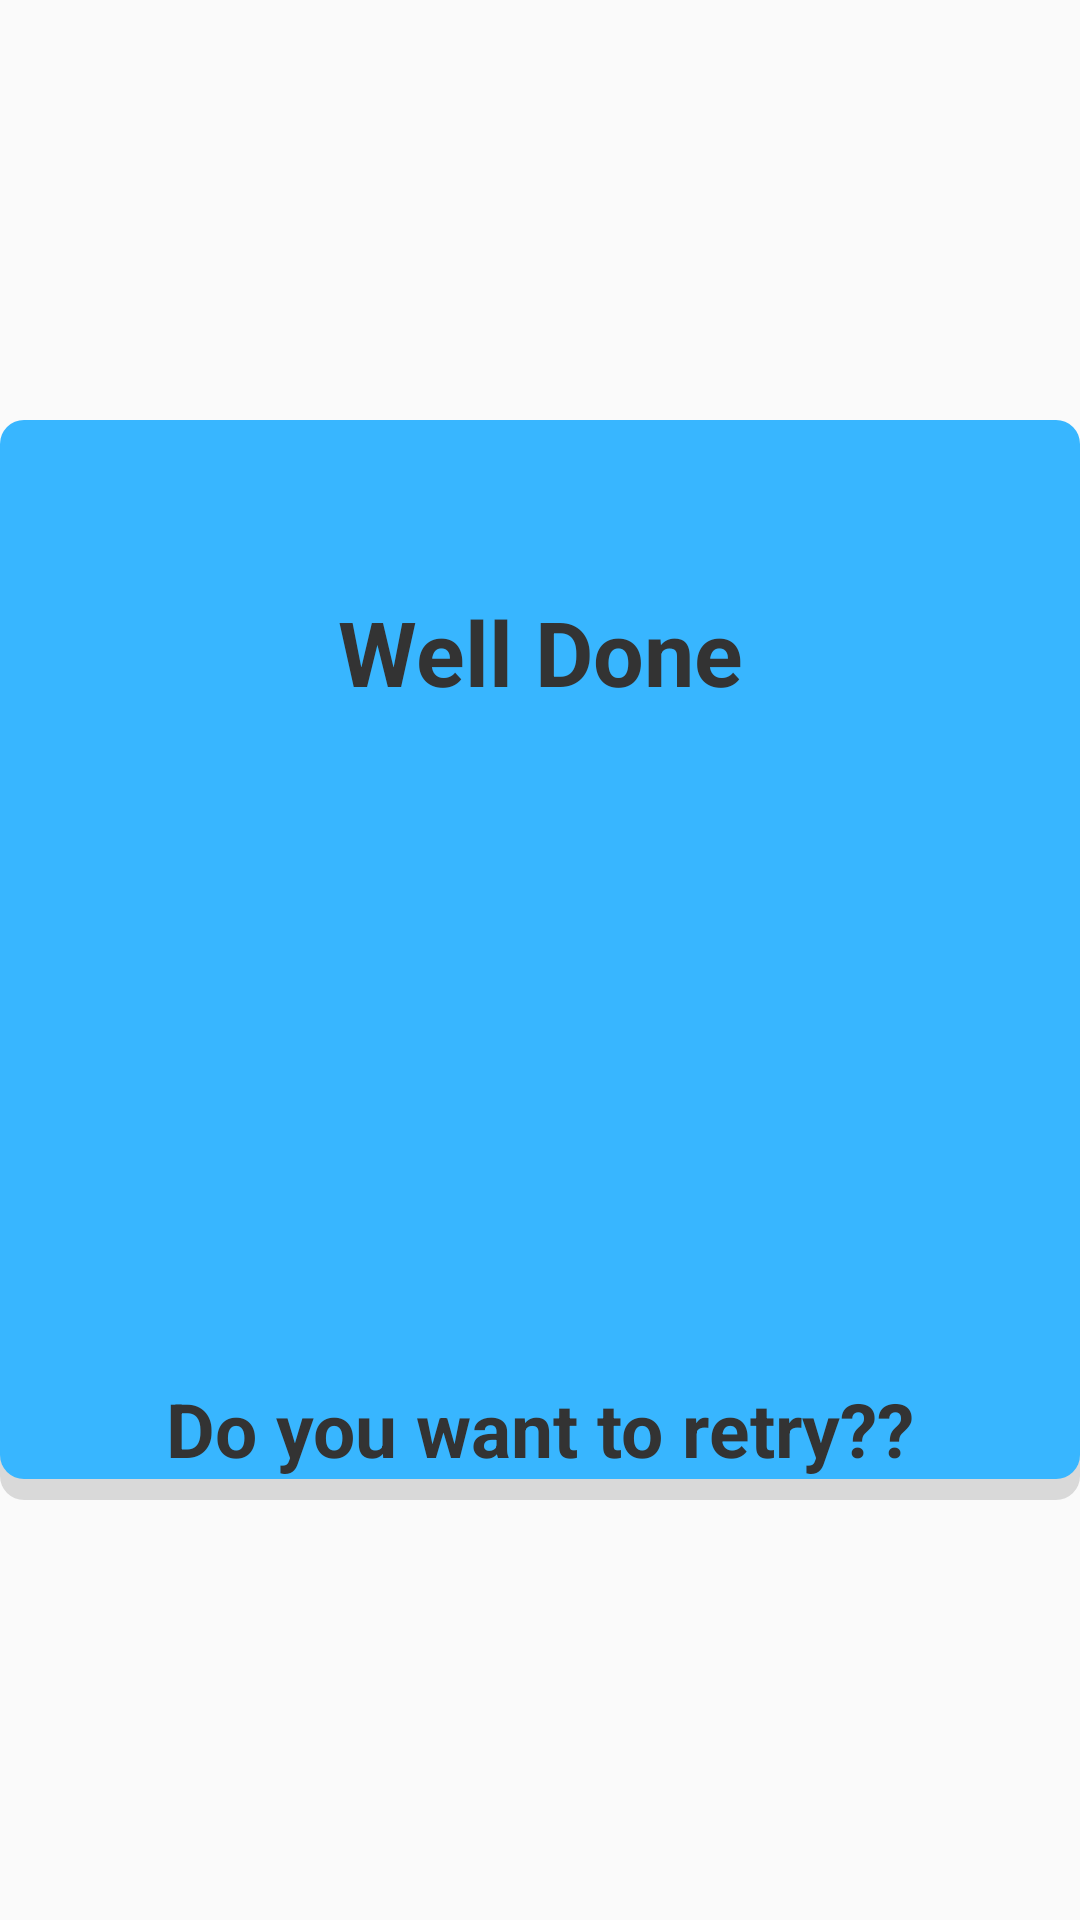

Android layout source for this screen:
<!-- AndroidManifest.xml: application theme AppTheme -->
<!-- res/layout/dialog.xml -->
<?xml version="1.0" encoding="utf-8"?>
<RelativeLayout xmlns:android="http://schemas.android.com/apk/res/android"
    xmlns:app="http://schemas.android.com/apk/res-auto"
    xmlns:tools="http://schemas.android.com/tools"
    android:layout_width="match_parent"
    android:layout_height="match_parent"
    android:paddingTop="140dp"
    android:paddingBottom="140dp">

    <RelativeLayout
        android:layout_width="match_parent"
        android:layout_height="390dp"
        android:background="@drawable/buttonback2"
        app:layout_constraintBottom_toBottomOf="parent"
        app:layout_constraintEnd_toEndOf="parent"
        app:layout_constraintStart_toStartOf="parent"
        app:layout_constraintTop_toTopOf="parent">


        <RelativeLayout
            android:layout_width="match_parent"
            android:layout_height="match_parent"
            android:layout_margin="5dp">

            <androidx.constraintlayout.widget.ConstraintLayout
                android:layout_width="match_parent"
                android:layout_height="match_parent">

                <RelativeLayout
                    android:id="@+id/button2"
                    android:layout_width="100dp"
                    android:layout_height="60dp"
                    android:layout_marginTop="400dp"
                    android:layout_marginBottom="10dp"
                    android:background="@drawable/buttonback4"
                    app:layout_constraintBottom_toBottomOf="parent"
                    app:layout_constraintEnd_toEndOf="parent"
                    app:layout_constraintHorizontal_bias="0.8"
                    app:layout_constraintStart_toStartOf="parent"
                    app:layout_constraintTop_toTopOf="parent"
                    app:layout_constraintVertical_bias="1.0">

                    <RelativeLayout
                        android:layout_width="match_parent"
                        android:layout_height="match_parent"
                        android:layout_margin="4dp">

                        <Button
                            android:id="@+id/no"
                            android:layout_width="match_parent"
                            android:layout_height="match_parent"
                            android:background="@android:color/transparent"
                            android:text="No"
                            android:textColor="#333333"
                            android:textSize="25dp"
                            android:textStyle="bold" />
                    </RelativeLayout>
                </RelativeLayout>

                <TextView
                    android:id="@+id/firstText"
                    android:layout_width="wrap_content"
                    android:layout_height="wrap_content"
                    android:layout_marginTop="10dp"
                    android:layout_marginBottom="180dp"
                    android:text="Well Done"
                    android:textColor="#333333"
                    android:textSize="30dp"
                    android:textStyle="bold"
                    app:layout_constraintBottom_toTopOf="@+id/secontText"
                    app:layout_constraintEnd_toEndOf="parent"
                    app:layout_constraintStart_toStartOf="parent"
                    app:layout_constraintTop_toTopOf="parent" />

                <TextView
                    android:id="@+id/secontText"
                    android:layout_width="wrap_content"
                    android:layout_height="wrap_content"
                    android:layout_marginBottom="10dp"
                    android:text="Do you want to retry??"
                    android:textColor="#333333"
                    android:textSize="25dp"
                    android:textStyle="bold"
                    app:layout_constraintBottom_toTopOf="@+id/button"
                    app:layout_constraintEnd_toEndOf="parent"
                    app:layout_constraintStart_toStartOf="parent"
                    app:layout_constraintTop_toBottomOf="@+id/firstText"
                    app:layout_constraintVertical_bias="0.9" />

                <ImageView
                    android:layout_width="200dp"
                    android:layout_height="150dp"
                    app:layout_constraintBottom_toBottomOf="parent"
                    app:layout_constraintEnd_toEndOf="parent"
                    app:layout_constraintStart_toStartOf="parent"
                    app:layout_constraintTop_toTopOf="parent"
                    app:layout_constraintVertical_bias="0.35"
                    android:id="@+id/dialog_image"/>

                <RelativeLayout
                    android:id="@+id/button"
                    android:layout_width="100dp"
                    android:layout_height="60dp"
                    android:layout_marginTop="400dp"
                    android:layout_marginBottom="10dp"
                    android:background="@drawable/buttonback3"
                    app:layout_constraintBottom_toBottomOf="parent"
                    app:layout_constraintEnd_toEndOf="parent"
                    app:layout_constraintHorizontal_bias="0.2"
                    app:layout_constraintStart_toStartOf="parent"
                    app:layout_constraintTop_toTopOf="parent"
                    app:layout_constraintVertical_bias="1.0">

                    <RelativeLayout
                        android:layout_width="match_parent"
                        android:layout_height="match_parent"
                        android:layout_margin="4dp">

                        <Button
                            android:id="@+id/yes"
                            android:layout_width="match_parent"
                            android:layout_height="match_parent"
                            android:background="@android:color/transparent"
                            android:text="Yes"
                            android:textColor="#333333"
                            android:textSize="25dp"
                            android:textStyle="bold" />
                    </RelativeLayout>
                </RelativeLayout>

            </androidx.constraintlayout.widget.ConstraintLayout>
        </RelativeLayout>
    </RelativeLayout>
</RelativeLayout>
<!-- resources referenced by this layout -->
<resources>
  <!-- drawable buttonback2 (drawable) -->
  <?xml version="1.0" encoding="utf-8"?>
  <layer-list xmlns:android="http://schemas.android.com/apk/res/android">
      <item  android:top="2dp">
          <shape android:shape="rectangle">
  
  
              <corners android:radius="8dp"/>
  
              <solid android:color="#22000000" />
          </shape>
      </item>
      <item android:bottom="7dp" >
          <shape
              android:shape="rectangle"
              android:dither="true">
              <solid android:color="#38B6FF"/>
  
              <corners android:radius="8dp"/>
          </shape>
      </item>
  </layer-list>
  <!-- drawable buttonback3 (drawable) -->
  <?xml version="1.0" encoding="utf-8"?>
  <layer-list xmlns:android="http://schemas.android.com/apk/res/android">
      <item  android:top="2dp">
          <shape android:shape="rectangle">
  
  
              <corners android:radius="8dp"/>
  
              <solid android:color="#22000000" />
          </shape>
      </item>
      <item android:bottom="7dp" >
          <shape
              android:shape="rectangle"
              android:dither="true">
              <solid android:color="#EF9696"/>
  
              <corners android:radius="8dp"/>
          </shape>
      </item>
  </layer-list>
  <!-- drawable buttonback4 (drawable) -->
  <?xml version="1.0" encoding="utf-8"?>
  <layer-list xmlns:android="http://schemas.android.com/apk/res/android">
      <item  android:top="2dp">
          <shape android:shape="rectangle">
  
  
              <corners android:radius="8dp"/>
  
              <solid android:color="#22000000" />
          </shape>
      </item>
      <item android:bottom="7dp" >
          <shape
              android:shape="rectangle"
              android:dither="true">
              <solid android:color="#BEE49C"/>
  
              <corners android:radius="8dp"/>
          </shape>
      </item>
  </layer-list>
  <style name="AppTheme" parent="Theme.AppCompat.Light.NoActionBar">
          
          <item name="colorPrimary">@color/colorPrimary</item>
          <item name="colorPrimaryDark">@color/colorPrimaryDark</item>
          <item name="colorAccent">@color/colorAccent</item>
      </style>
  <!-- not gathered from this repository: default colours our renderer supplied (Android Studio template values) -->
  <color name="colorPrimary">#FF6200EE</color>
  <color name="colorPrimaryDark">#FF3700B3</color>
  <color name="colorAccent">#FF03DAC5</color>
</resources>
